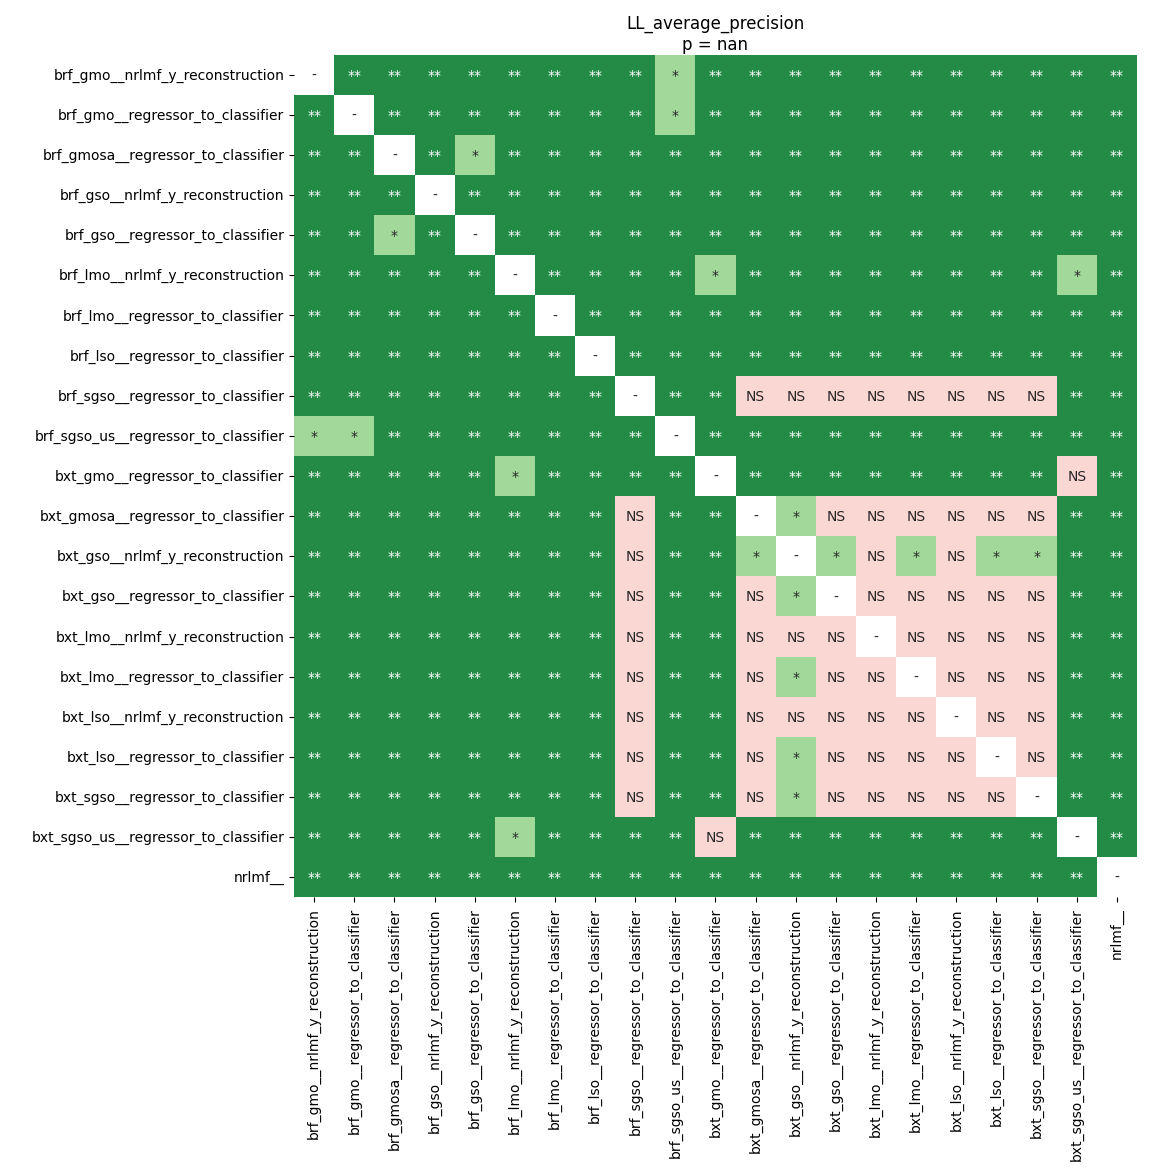

Values plotted in this chart, from the file beside it:
	brf_gmo__nrlmf_y_reconstruction	brf_gmo__regressor_to_classifier	brf_gmosa__regressor_to_classifier	brf_gso__nrlmf_y_reconstruction	brf_gso__regressor_to_classifier	brf_lmo__nrlmf_y_reconstruction	brf_lmo__regressor_to_classifier	brf_lso__regressor_to_classifier	brf_sgso__regressor_to_classifier	brf_sgso_us__regressor_to_classifier	bxt_gmo__regressor_to_classifier	bxt_gmosa__regressor_to_classifier	bxt_gso__nrlmf_y_reconstruction	bxt_gso__regressor_to_classifier	bxt_lmo__nrlmf_y_reconstruction	bxt_lmo__regressor_to_classifier	bxt_lso__nrlmf_y_reconstruction	bxt_lso__regressor_to_classifier	bxt_sgso__regressor_to_classifier	bxt_sgso_us__regressor_to_classifier	nrlmf__
brf_gmo__nrlmf_y_reconstruction	1.0	0.009766	0.009766	0.009766	0.009766	0.009766	0.009766	0.009766	0.009766	0.02123	0.009766	0.009766	0.009766	0.009766	0.009766	0.009766	0.009766	0.009766	0.009766	0.009766	0.009766
brf_gmo__regressor_to_classifier	0.009766	1.0	0.009766	0.009766	0.009766	0.009766	0.009766	0.009766	0.009766	0.02845	0.009766	0.009766	0.009766	0.009766	0.009766	0.009766	0.009766	0.009766	0.009766	0.009766	0.009766
brf_gmosa__regressor_to_classifier	0.009766	0.009766	1.0	0.009766	0.0193	0.009766	0.009766	0.009766	0.009766	0.009766	0.009766	0.009766	0.009766	0.009766	0.009766	0.009766	0.009766	0.009766	0.009766	0.009766	0.009766
brf_gso__nrlmf_y_reconstruction	0.009766	0.009766	0.009766	1.0	0.009766	0.009766	0.009766	0.009766	0.009766	0.009766	0.009766	0.009766	0.009766	0.009766	0.009766	0.009766	0.009766	0.009766	0.009766	0.009766	0.009766
brf_gso__regressor_to_classifier	0.009766	0.009766	0.0193	0.009766	1.0	0.009766	0.009766	0.009766	0.009766	0.009766	0.009766	0.009766	0.009766	0.009766	0.009766	0.009766	0.009766	0.009766	0.009766	0.009766	0.009766
brf_lmo__nrlmf_y_reconstruction	0.009766	0.009766	0.009766	0.009766	0.009766	1.0	0.009766	0.009766	0.009766	0.009766	0.0193	0.009766	0.009766	0.009766	0.009766	0.009766	0.009766	0.009766	0.009766	0.02845	0.009766
brf_lmo__regressor_to_classifier	0.009766	0.009766	0.009766	0.009766	0.009766	0.009766	1.0	0.009766	0.009766	0.009766	0.009766	0.009766	0.009766	0.009766	0.009766	0.009766	0.009766	0.009766	0.009766	0.009766	0.009766
brf_lso__regressor_to_classifier	0.009766	0.009766	0.009766	0.009766	0.009766	0.009766	0.009766	1.0	0.009766	0.009766	0.009766	0.009766	0.009766	0.009766	0.009766	0.009766	0.009766	0.009766	0.009766	0.009766	0.009766
brf_sgso__regressor_to_classifier	0.009766	0.009766	0.009766	0.009766	0.009766	0.009766	0.009766	0.009766	1.0	0.009766	0.009766	0.595	1.0	0.595	1.0	0.595	1.0	0.595	0.595	0.009766	0.009766
brf_sgso_us__regressor_to_classifier	0.02123	0.02845	0.009766	0.009766	0.009766	0.009766	0.009766	0.009766	0.009766	1.0	0.009766	0.009766	0.009766	0.009766	0.009766	0.009766	0.009766	0.009766	0.009766	0.009766	0.009766
bxt_gmo__regressor_to_classifier	0.009766	0.009766	0.009766	0.009766	0.009766	0.0193	0.009766	0.009766	0.009766	0.009766	1.0	0.009766	0.009766	0.009766	0.009766	0.009766	0.009766	0.009766	0.009766	0.6224	0.009766
bxt_gmosa__regressor_to_classifier	0.009766	0.009766	0.009766	0.009766	0.009766	0.009766	0.009766	0.009766	0.595	0.009766	0.009766	1.0	0.02915	1.0	0.07636	1.0	0.07636	1.0	1.0	0.009766	0.009766
bxt_gso__nrlmf_y_reconstruction	0.009766	0.009766	0.009766	0.009766	0.009766	0.009766	0.009766	0.009766	1.0	0.009766	0.009766	0.02915	1.0	0.02915	1.0	0.02915	1.0	0.02915	0.02915	0.009766	0.009766
bxt_gso__regressor_to_classifier	0.009766	0.009766	0.009766	0.009766	0.009766	0.009766	0.009766	0.009766	0.595	0.009766	0.009766	1.0	0.02915	1.0	0.07636	1.0	0.07636	1.0	1.0	0.009766	0.009766
bxt_lmo__nrlmf_y_reconstruction	0.009766	0.009766	0.009766	0.009766	0.009766	0.009766	0.009766	0.009766	1.0	0.009766	0.009766	0.07636	1.0	0.07636	1.0	0.07636	1.0	0.07636	0.07636	0.009766	0.009766
bxt_lmo__regressor_to_classifier	0.009766	0.009766	0.009766	0.009766	0.009766	0.009766	0.009766	0.009766	0.595	0.009766	0.009766	1.0	0.02915	1.0	0.07636	1.0	0.07636	1.0	1.0	0.009766	0.009766
bxt_lso__nrlmf_y_reconstruction	0.009766	0.009766	0.009766	0.009766	0.009766	0.009766	0.009766	0.009766	1.0	0.009766	0.009766	0.07636	1.0	0.07636	1.0	0.07636	1.0	0.07636	0.07636	0.009766	0.009766
bxt_lso__regressor_to_classifier	0.009766	0.009766	0.009766	0.009766	0.009766	0.009766	0.009766	0.009766	0.595	0.009766	0.009766	1.0	0.02915	1.0	0.07636	1.0	0.07636	1.0	1.0	0.009766	0.009766
bxt_sgso__regressor_to_classifier	0.009766	0.009766	0.009766	0.009766	0.009766	0.009766	0.009766	0.009766	0.595	0.009766	0.009766	1.0	0.02915	1.0	0.07636	1.0	0.07636	1.0	1.0	0.009766	0.009766
bxt_sgso_us__regressor_to_classifier	0.009766	0.009766	0.009766	0.009766	0.009766	0.02845	0.009766	0.009766	0.009766	0.009766	0.6224	0.009766	0.009766	0.009766	0.009766	0.009766	0.009766	0.009766	0.009766	1.0	0.009766
nrlmf__	0.009766	0.009766	0.009766	0.009766	0.009766	0.009766	0.009766	0.009766	0.009766	0.009766	0.009766	0.009766	0.009766	0.009766	0.009766	0.009766	0.009766	0.009766	0.009766	0.009766	1.0
